Run: headless pygame with SDL's dummy video driver; simulated clock (each Clock.tick advances the game by its frame time, no real sleeping); random seed 0; keys injected as events and as key.get_pressed() state; mouse plan: one left click at the window centre at the start of phase 2, then a move to the lower-right quarter at the start of phase 3.
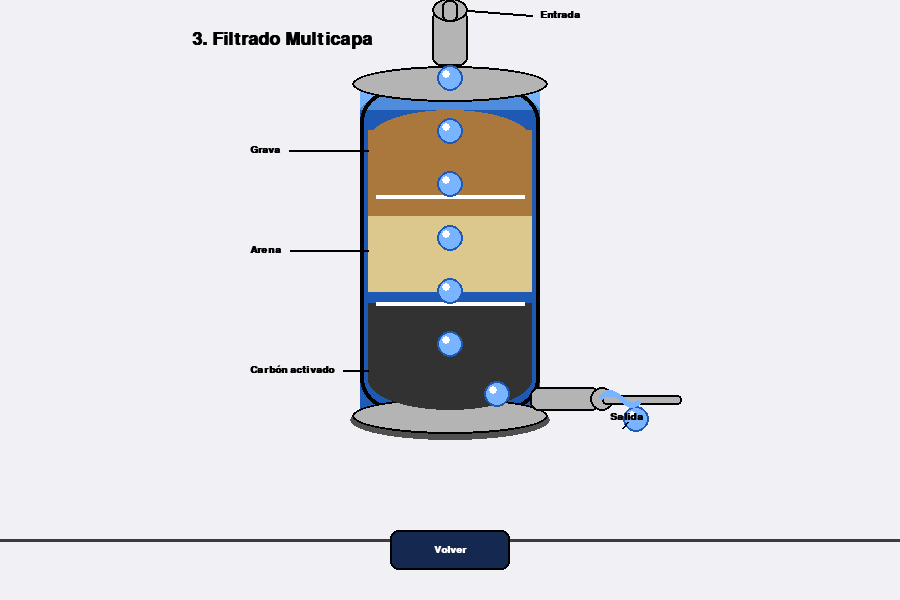
Frame 1 of 4 · flips 1–60 · no input
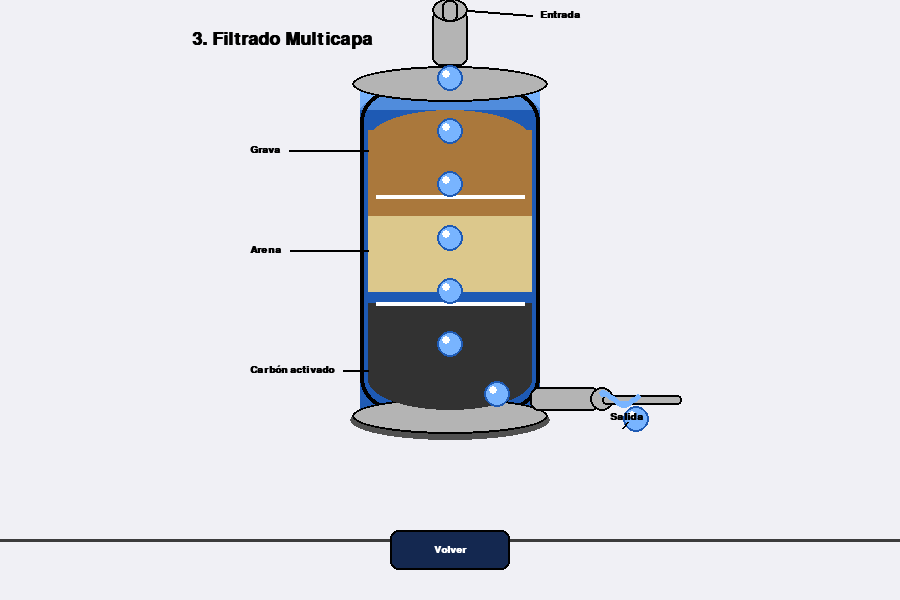
Frame 2 of 4 · flips 61–180 · clicked the window centre · tapped SPACE, RETURN · held RIGHT (→), D
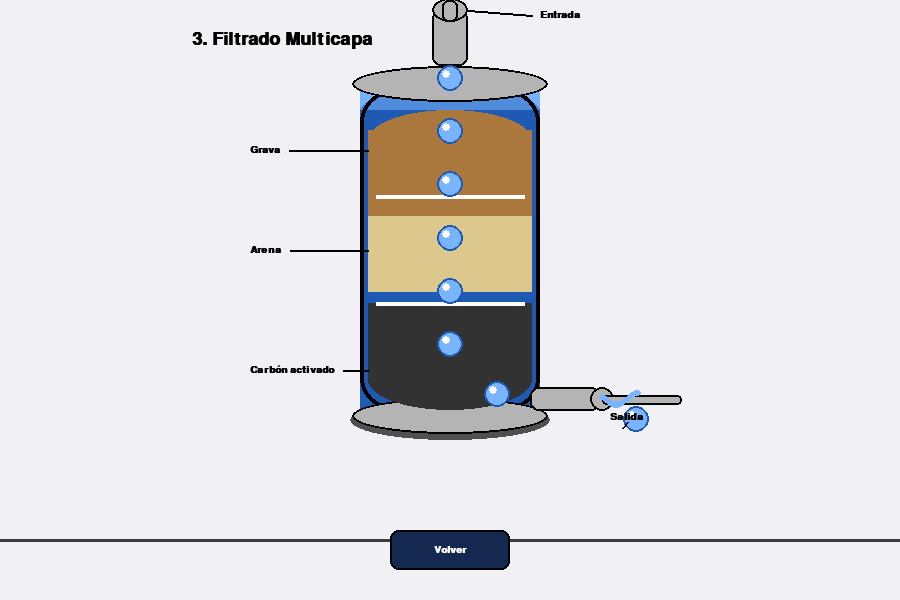
Frame 3 of 4 · flips 181–300 · moved the mouse to the lower-right quarter · held DOWN (↓), S
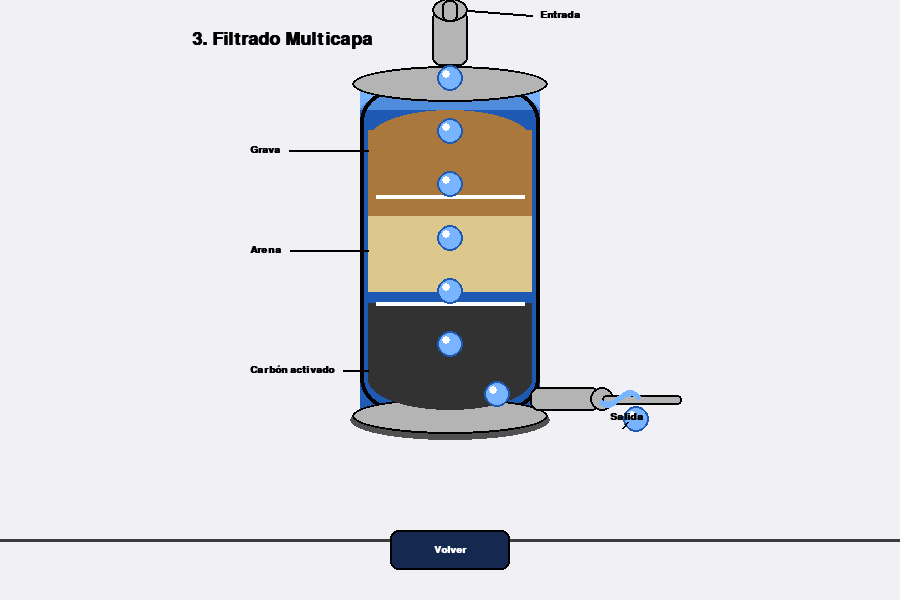
Frame 4 of 4 · flips 301–420 · held LEFT (←), A, UP (↑), W

The pygame program that drew these frames:

import pygame, sys, math
pygame.init()
W, H = 900, 600
screen = pygame.display.set_mode((W, H))
clock = pygame.time.Clock()
font = pygame.font.SysFont('arial', int(H*0.045), bold=True)
font_small = pygame.font.SysFont('arial', int(H*0.025), bold=True)

# Paleta profesional
AZUL = (30, 90, 180)
AZUL_CLARO = (120, 180, 255)
AZUL_OSCURO = (20, 40, 80)
AZUL_METAL = (80, 140, 220)
GRIS = (180, 180, 180)
GRIS_OSCURO = (60, 60, 60)
NEGRO = (0,0,0)
BLANCO = (255,255,255)
CARBON = (50,50,50)
ARENA = (220, 200, 140)
GRAVA = (170, 120, 60)
MARRON = (120, 80, 40)

# Geometría tanque (centrado y elevado)
cx, cy = W//2, 90  # Más arriba
r = 90
h = 320
borde = 18

# --- Dibujo de tanque y capas ---
def gradiente_vertical(surface, rect, color1, color2):
    x, y, w, h = rect
    for i in range(h):
        ratio = i / h
        r_ = int(color1[0]*(1-ratio) + color2[0]*ratio)
        g_ = int(color1[1]*(1-ratio) + color2[1]*ratio)
        b_ = int(color1[2]*(1-ratio) + color2[2]*ratio)
        pygame.draw.line(surface, (r_,g_,b_), (x, y+i), (x+w, y+i))

def draw_tank(surface):
    # Sombra base
    pygame.draw.ellipse(surface, (80,80,80,60), (cx-r-10, cy+h-10, 2*r+20, 40))
    # Cuerpo principal con gradiente
    tank = pygame.Surface((2*r, h), pygame.SRCALPHA)
    gradiente_vertical(tank, (0,0,2*r,h), AZUL_CLARO, AZUL)
    pygame.draw.ellipse(tank, AZUL_METAL, (0,0,2*r,40))
    pygame.draw.ellipse(tank, AZUL, (0,h-40,2*r,40))
    pygame.draw.rect(tank, AZUL, (0,20,2*r,h-40))
    pygame.draw.rect(tank, NEGRO, (0,0,2*r,h), 4, border_radius=32)
    surface.blit(tank, (cx-r, cy))
    # Tapa superior
    pygame.draw.ellipse(surface, GRIS, (cx-r-8, cy-24, 2*r+16, 36))
    pygame.draw.ellipse(surface, NEGRO, (cx-r-8, cy-24, 2*r+16, 36), 2)
    # Tapa inferior
    pygame.draw.ellipse(surface, GRIS, (cx-r-8, cy+h-12, 2*r+16, 36))
    pygame.draw.ellipse(surface, NEGRO, (cx-r-8, cy+h-12, 2*r+16, 36), 2)
    # Entrada superior (tubería desde fuera de pantalla)
    pygame.draw.rect(surface, GRIS, (cx-18, cy-80, 36, 56), border_radius=8)
    pygame.draw.rect(surface, NEGRO, (cx-18, cy-80, 36, 56), 2, border_radius=8)
    pygame.draw.ellipse(surface, GRIS, (cx-18, cy-92, 36, 24))
    pygame.draw.ellipse(surface, NEGRO, (cx-18, cy-92, 36, 24), 2)
    # Tubería de entrada desde arriba (fuera de pantalla hasta la tapa)
    pygame.draw.rect(surface, GRIS, (cx-8, 0, 16, cy-80+12), border_radius=6)
    pygame.draw.rect(surface, NEGRO, (cx-8, 0, 16, cy-80+12), 2, border_radius=6)
    # Salida lateral inferior derecha (costado)
    # Bajamos todo 2px (sumamos 2 a la coordenada y)
    # Ancho de la salida: +5 px (de 65 a 70)
    pygame.draw.rect(surface, GRIS, (cx+r-10, cy+h-23, 70, 24), border_radius=8)
    pygame.draw.rect(surface, NEGRO, (cx+r-10, cy+h-23, 70, 24), 2, border_radius=8)
    pygame.draw.ellipse(surface, GRIS, (cx+r+50, cy+h-23, 24, 24))
    pygame.draw.ellipse(surface, NEGRO, (cx+r+50, cy+h-23, 24, 24), 2)
    # Tubería de salida hacia fuera
    pygame.draw.rect(surface, GRIS, (cx+r+62, cy+h-15, 80, 10), border_radius=4)
    pygame.draw.rect(surface, NEGRO, (cx+r+62, cy+h-15, 80, 10), 2, border_radius=4)


def draw_layers(surface):
    # Carbón activado (abajo)
    pygame.draw.ellipse(surface, CARBON, (cx-r+8, cy+h-60, 2*r-16, 60))
    pygame.draw.rect(surface, CARBON, (cx-r+8, cy+2*h//3, 2*r-16, h//3-30))
    # Arena (medio)
    pygame.draw.ellipse(surface, ARENA, (cx-r+8, cy+h//2-20, 2*r-16, 60))
    pygame.draw.rect(surface, ARENA, (cx-r+8, cy+h//3, 2*r-16, h//3-10))
    # Grava (arriba)
    pygame.draw.ellipse(surface, GRAVA, (cx-r+8, cy+20, 2*r-16, 60))
    pygame.draw.rect(surface, GRAVA, (cx-r+8, cy+40, 2*r-16, h//3-20))
    # Líneas divisorias
    pygame.draw.line(surface, BLANCO, (cx-r+16, cy+h//3), (cx+r-16, cy+h//3), 4)
    pygame.draw.line(surface, BLANCO, (cx-r+16, cy+2*h//3), (cx+r-16, cy+2*h//3), 4)

# --- Animación de agua ---
def draw_goticas_agua(surface, t):
    # La caída vertical llega hasta el final del carbón activado
    n = 8  # número de gotas
    # Altura hasta el final del carbón activado
    altura_carbon = cy + h - 30  # 30 px arriba del borde inferior del tanque
    inicio_y = cy - 60
    fin_y = altura_carbon
    trayecto_vertical = fin_y - inicio_y

    # Definir el área de la tubería de salida (rectángulo y elipse)
    tubo_rect = pygame.Rect(cx+r-10, cy+h-23, 70, 24)
    elipse_cx = cx + r + 50 + 12  # centro x de la elipse
    elipse_cy = cy + h - 23 + 12  # centro y de la elipse
    elipse_rx = 12
    elipse_ry = 12

    for i in range(n):
        frac = ((t//6) - i*10) % 80 / 80  # ciclo de caída
        if frac < 0.82:
            # Baja vertical hasta el final del carbón activado
            x = cx
            y = inicio_y + frac*trayecto_vertical/0.82
        else:
            # Curva y sale hacia la derecha
            frac2 = (frac-0.82)/0.18
            x = cx + frac2*200
            y = fin_y + 40*math.sin(frac2*math.pi/2)

        # Verificar si la gota está dentro del área de la tubería de salida
        en_tubo = tubo_rect.collidepoint(x, y)
        # Verificar si está dentro de la elipse de salida
        dx = x - elipse_cx
        dy = y - elipse_cy
        en_elipse = (dx*dx)/(elipse_rx*elipse_rx) + (dy*dy)/(elipse_ry*elipse_ry) <= 1

        # Si la gota está en el tubo o la elipse, NO la dibujamos (desaparece)
        if en_tubo or en_elipse:
            continue

        # Dibuja la gota normalmente
        gota = pygame.Surface((26, 26), pygame.SRCALPHA)
        pygame.draw.circle(gota, (*AZUL_CLARO, 255), (13, 13), 13)
        pygame.draw.circle(gota, (*AZUL, 255), (13, 13), 13, 2)
        pygame.draw.circle(gota, (*BLANCO, 255), (9, 9), 4)
        surface.blit(gota, (int(x)-13, int(y)-13))

    # Onda en la salida (tubería), centrada en la elipse de salida
    for k in range(2):
        amp = 7 - 2 * k
        largo = 38 - 8 * k
        for i in range(0, largo, 2):
            px = elipse_cx + i
            py = elipse_cy + int(math.sin((t/6)+i/7)*amp)
            pygame.draw.circle(surface, AZUL_CLARO, (px, py), 3 - k)

# --- Etiquetas y callouts ---
def draw_labels(surface):
    # Título
    lbl = font.render("3. Filtrado Multicapa", True, NEGRO)
    screen.blit(lbl, (W//2 - lbl.get_width()//0.7, 30))
    # Etiquetas de capas alineadas a la izquierda
    etiquetas = ["Grava", "Arena", "Carbón activado"]
    y_caps = [cy+60, cy+h//2, cy+h-40]
    for i, (etq, ycap) in enumerate(zip(etiquetas, y_caps)):
        lbl_etq = font_small.render(etq, True, NEGRO)
        lx = cx - r - 110
        ly = ycap - lbl_etq.get_height()//2
        screen.blit(lbl_etq, (lx, ly))
        # Línea callout horizontal
        pygame.draw.line(screen, NEGRO, (lx+lbl_etq.get_width()+8, ly+lbl_etq.get_height()//2), (cx-r+8, ycap), 2)
    # Etiqueta Entrada (a la derecha del tubo superior)
    lbl_entrada = font_small.render("Entrada", True, NEGRO)
    ex, ey = cx + 90, cy-80
    screen.blit(lbl_entrada, (ex, ey))
    pygame.draw.line(screen, NEGRO, (ex-8, ey+lbl_entrada.get_height()//2), (cx+18, cy-80), 2)
    # Etiqueta Salida (encima del tubo de salida)
    lbl_salida = font_small.render("Salida", True, NEGRO)
    sx, sy = cx+r+70, cy+h+2
    screen.blit(lbl_salida, (sx, sy))
    pygame.draw.line(screen, NEGRO, (sx+lbl_salida.get_width()//2, sy+lbl_salida.get_height()), (cx+r+82, cy+h+18), 2)

# --- Fondo ---
def draw_background(surface):
    surface.fill((240,240,245))
    pygame.draw.line(surface, GRIS_OSCURO, (0, H-60), (W, H-60), 3)

# --- Main loop ---
onda_anim = 0
while True:
    draw_background(screen)
    draw_tank(screen)
    draw_layers(screen)
    draw_goticas_agua(screen, onda_anim)
    draw_labels(screen)
    onda_anim += 1
    # Botón Volver centrado abajo (estandarizado)
    volver_rect = pygame.Rect(W//2-60, H-70, 120, 40)
    pygame.draw.rect(screen, AZUL_OSCURO, volver_rect, border_radius=8)
    pygame.draw.rect(screen, NEGRO, volver_rect, 2, border_radius=8)
    text = font_small.render("Volver", True, BLANCO)
    text_rect = text.get_rect(center=volver_rect.center)
    screen.blit(text, text_rect)
    for event in pygame.event.get():
        if event.type == pygame.QUIT:
            pygame.quit(); sys.exit()
        if event.type == pygame.KEYDOWN and event.key == pygame.K_ESCAPE:
            pygame.quit(); sys.exit()
        if event.type == pygame.MOUSEBUTTONDOWN:
            if volver_rect.collidepoint(event.pos):
                pygame.quit(); sys.exit()
    pygame.display.flip()
    clock.tick(60)
pygame.quit()
sys.exit()
